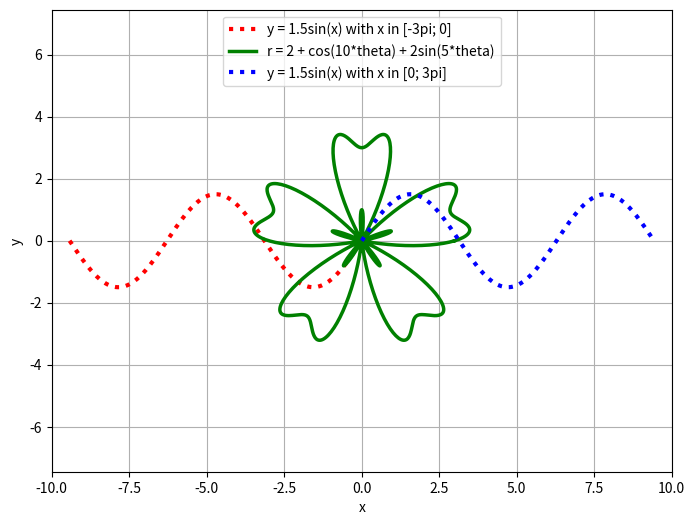

The script that saved this image:
#Vũ Trọng Hưng-24162053
import numpy as np
import matplotlib.pyplot as plt


x1 = np.linspace(-3*np.pi, 0, 300)
y1 = 1.5 * np.sin(x1)


x2 = np.linspace(0, 3*np.pi, 300)
y2 = 1.5 * np.sin(x2)


theta = np.linspace(0, 2*np.pi, 800)
r = 2 + np.cos(10*theta) + 2*np.sin(5*theta)
x_polar = r * np.cos(theta)
y_polar = r * np.sin(theta)

plt.figure(figsize=(8, 6))

plt.plot(x1, y1, 'r:', linewidth=3,
         label='y = 1.5sin(x) with x in [-3pi; 0]')

plt.plot(x_polar, y_polar, 'g-', linewidth=2.5,
         label='r = 2 + cos(10*theta) + 2sin(5*theta)')

plt.plot(x2, y2, 'b:', linewidth=3,
         label='y = 1.5sin(x) with x in [0; 3pi]')

plt.axis('equal')             
plt.xlim(-10, 10)
plt.ylim(-6.5, 6.5)

plt.grid(True)
plt.legend(loc='upper center')

plt.xlabel('x')
plt.ylabel('y')

plt.show()
